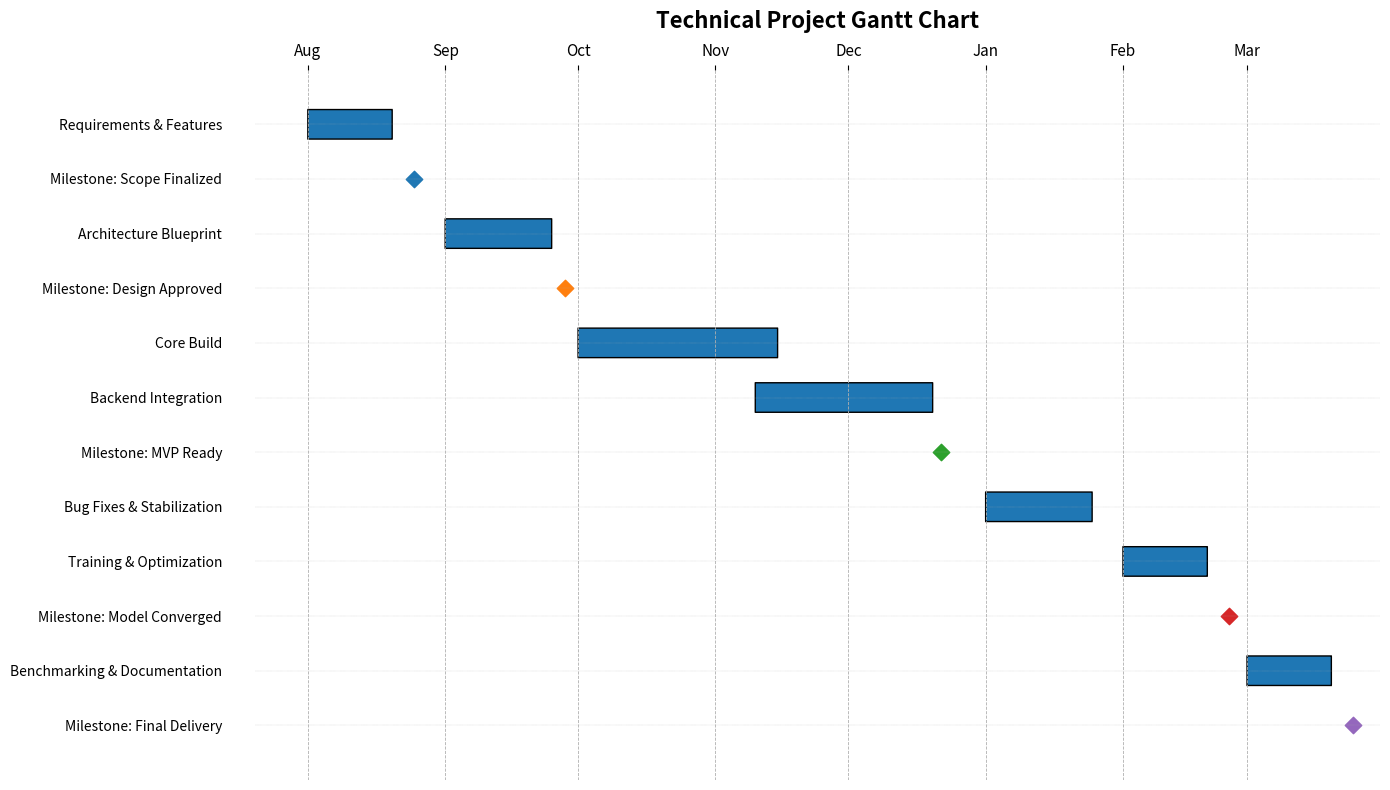

The script that saved this image:
import matplotlib.pyplot as plt
import matplotlib.dates as mdates
import matplotlib.patches as patches
import pandas as pd
from datetime import datetime

# -----------------------------
# Technical Gantt Chart Dataset
# -----------------------------
data = [
    {"Task": "Requirements & Features", "Start": "2025-08-01", "End": "2025-08-20"},
    {"Task": "Milestone: Scope Finalized", "Start": "2025-08-25", "End": "2025-08-25"},

    {"Task": "Architecture Blueprint", "Start": "2025-09-01", "End": "2025-09-25"},
    {"Task": "Milestone: Design Approved", "Start": "2025-09-28", "End": "2025-09-28"},

    {"Task": "Core Build", "Start": "2025-10-01", "End": "2025-11-15"},
    {"Task": "Backend Integration", "Start": "2025-11-10", "End": "2025-12-20"},
    {"Task": "Milestone: MVP Ready", "Start": "2025-12-22", "End": "2025-12-22"},

    {"Task": "Bug Fixes & Stabilization", "Start": "2026-01-01", "End": "2026-01-25"},
    {"Task": "Training & Optimization", "Start": "2026-02-01", "End": "2026-02-20"},
    {"Task": "Milestone: Model Converged", "Start": "2026-02-25", "End": "2026-02-25"},

    {"Task": "Benchmarking & Documentation", "Start": "2026-03-01", "End": "2026-03-20"},
    {"Task": "Milestone: Final Delivery", "Start": "2026-03-25", "End": "2026-03-25"},
]

df = pd.DataFrame(data)
df["Start"] = pd.to_datetime(df["Start"])
df["End"] = pd.to_datetime(df["End"])

tasks = df["Task"].tolist()
tasks.reverse()

# -----------------------------
# Figure Setup
# -----------------------------
fig, ax = plt.subplots(figsize=(14, 8))
fig.patch.set_facecolor("white")
ax.set_facecolor("white")

# Remove borders
for spine in ax.spines.values():
    spine.set_visible(False)

# -----------------------------
# Axis Formatting
# -----------------------------
ax.xaxis.set_major_locator(mdates.MonthLocator())
ax.xaxis.set_major_formatter(mdates.DateFormatter('%b'))
ax.xaxis.tick_top()
ax.tick_params(axis='x', labelsize=11)

ax.set_yticks(range(len(tasks)))
ax.set_yticklabels(tasks, fontsize=10)
ax.tick_params(axis='y', pad=20, left=False)

# Grid lines
ax.grid(axis='x', linestyle='--', linewidth=0.6)
ax.grid(axis='y', linestyle=':', linewidth=0.3)

# -----------------------------
# Draw Bars + Milestones
# -----------------------------
for _, row in df.iterrows():
    y = tasks.index(row["Task"])
    start = mdates.date2num(row["Start"])
    end = mdates.date2num(row["End"])

    if row["Start"] == row["End"]:
        # Milestone diamond
        ax.scatter(
            start,
            y,
            marker='D',
            s=70
        )
    else:
        width = end - start
        bar = patches.FancyBboxPatch(
            (start, y - 0.25),
            width,
            0.5,
            boxstyle="round,pad=0.02",
            linewidth=1
        )
        ax.add_patch(bar)

# -----------------------------
# Limits
# -----------------------------
ax.set_xlim(
    mdates.date2num(datetime(2025, 7, 20)),
    mdates.date2num(datetime(2026, 3, 31))
)
ax.set_ylim(-1, len(tasks))

# -----------------------------
# Title
# -----------------------------
plt.title(
    "Technical Project Gantt Chart",
    fontsize=16,
    fontweight='bold',
    pad=30
)

plt.tight_layout()
plt.savefig("technical_gantt_chart.png", dpi=300, bbox_inches='tight')
plt.show()
